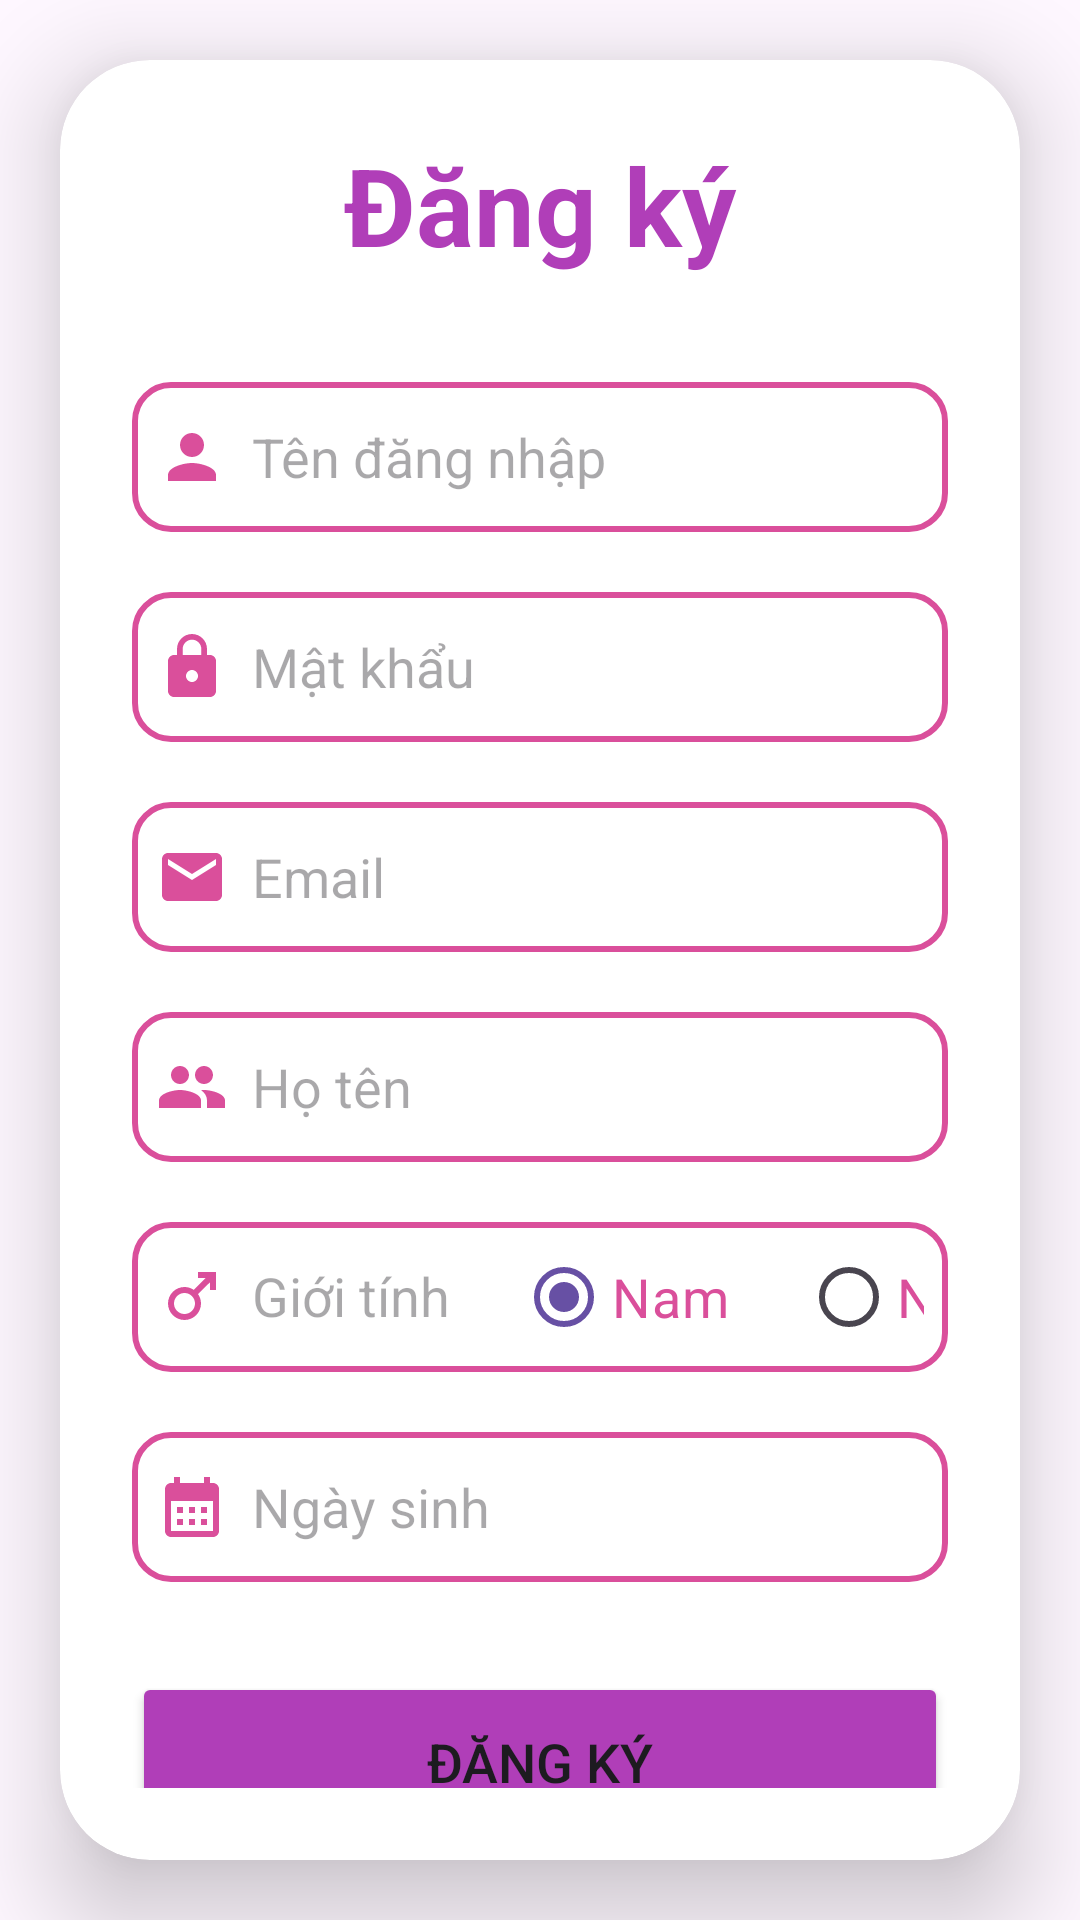

Produce the Android XML layout that renders to this screen, including the resource entries it uses.
<!-- AndroidManifest.xml: application theme Theme.Careyourlove -->
<!-- res/layout/activity_register.xml -->
<?xml version="1.0" encoding="utf-8"?>
<LinearLayout
    xmlns:android="http://schemas.android.com/apk/res/android"
    xmlns:app="http://schemas.android.com/apk/res-auto"
    xmlns:tools="http://schemas.android.com/tools"
    android:layout_width="match_parent"
    android:layout_height="match_parent"
    android:gravity="center"
    android:background="@drawable/background"
    >

    <androidx.cardview.widget.CardView
        android:layout_width="match_parent"
        android:layout_height="wrap_content"
        android:layout_margin="20dp"
        app:cardCornerRadius="30dp"
        app:cardElevation="20dp">
        <LinearLayout
            android:layout_width="match_parent"
            android:layout_height="wrap_content"
            android:orientation="vertical"
            android:layout_gravity="center_horizontal"
            android:padding="24dp">
            <TextView
                android:layout_width="match_parent"
                android:layout_height="wrap_content"
                android:text="Đăng ký"
                android:textSize="36sp"
                android:textColor="@color/main_color"
                android:textAlignment="center"
                android:textStyle="bold"/>

            <EditText
                android:id="@+id/input_username"
                android:layout_width="match_parent"
                android:layout_height="50dp"
                android:background="@drawable/input_border"
                android:layout_marginTop="35dp"
                android:padding="8dp"
                android:drawableLeft="@drawable/icon_person"
                android:drawablePadding="8dp"
                android:hint="Tên đăng nhập"/>

            <EditText
                android:id="@+id/input_password"
                android:layout_width="match_parent"
                android:layout_height="50dp"
                android:background="@drawable/input_border"
                android:layout_marginTop="20dp"
                android:padding="8dp"
                android:drawableLeft="@drawable/icon_lock"
                android:drawablePadding="8dp"
                android:hint="Mật khẩu"/>

            <EditText
                android:id="@+id/input_email"
                android:layout_width="match_parent"
                android:layout_height="50dp"
                android:background="@drawable/input_border"
                android:layout_marginTop="20dp"
                android:padding="8dp"
                android:drawableLeft="@drawable/icon_email"
                android:drawablePadding="8dp"
                android:hint="Email"/>

            <EditText
                android:id="@+id/input_name"
                android:layout_width="match_parent"
                android:layout_height="50dp"
                android:background="@drawable/input_border"
                android:layout_marginTop="20dp"
                android:padding="8dp"
                android:drawableLeft="@drawable/icon_name"
                android:drawablePadding="8dp"
                android:hint="Họ tên"/>

            <LinearLayout
                android:layout_width="match_parent"
                android:layout_height="50dp"
                android:layout_marginTop="20dp"
                android:padding="8dp"
                android:background="@drawable/input_border"
                android:gravity="center">
                <TextView
                    android:layout_width="110dp"
                    android:layout_height="25dp"
                    android:hint="Giới tính"
                    android:textSize="18sp"
                    android:textColor="@color/input_border"
                    android:drawableLeft="@drawable/icon_gender"
                    android:drawablePadding="8dp"/>
                <RadioGroup
                    android:layout_width="match_parent"
                    android:layout_height="wrap_content"
                    android:orientation="horizontal">
                    <RadioButton
                        android:id="@+id/radio_btn_male"
                        android:layout_width="75dp"
                        android:layout_height="25dp"
                        android:text="Nam"
                        android:layout_marginLeft="10dp"
                        android:textColor="@color/input_border"
                        android:textSize="18sp"
                        android:checked="true"/>
                    <RadioButton
                        android:id="@+id/radio_btn_female"
                        android:layout_width="75dp"
                        android:layout_height="25dp"
                        android:text="Nữ"
                        android:layout_marginLeft="20dp"
                        android:textColor="@color/input_border"
                        android:textSize="18sp"/>
                </RadioGroup>
            </LinearLayout>

            <EditText
                android:id="@+id/input_birthday"
                android:layout_width="match_parent"
                android:layout_height="50dp"
                android:background="@drawable/input_border"
                android:layout_marginTop="20dp"
                android:padding="8dp"
                android:drawableLeft="@drawable/icon_calender"
                android:drawablePadding="8dp"
                android:hint="Ngày sinh"/>

            <Button
                android:id="@+id/btn_register"
                android:layout_width="match_parent"
                android:layout_height="60dp"
                android:text="Đăng ký"
                android:textSize="18dp"
                android:layout_marginTop="30dp"
                android:backgroundTint="@color/main_color"
                app:cornerRadius="20dp"/>

            <LinearLayout
                android:layout_width="match_parent"
                android:layout_height="wrap_content">
                <TextView
                    android:layout_width="wrap_content"
                    android:layout_height="wrap_content"
                    android:text="Bạn đã có tài khoản?"
                    android:layout_gravity="center"
                    android:padding="8dp"
                    android:layout_marginTop="10dp"
                    android:textSize="18dp"
                    android:textColor="@color/black"/>

                <TextView
                    android:id="@+id/link_login"
                    android:layout_width="wrap_content"
                    android:layout_height="wrap_content"
                    android:text="Đăng nhập"
                    android:layout_gravity="center"
                    android:padding="8dp"
                    android:layout_marginTop="10dp"
                    android:textSize="18dp"
                    android:textColor="@color/lavender"
                    android:textStyle="bold"
                    android:textAppearance="?textAppearanceBodyMedium"
                    style="text-decoration:underline;"/>

            </LinearLayout>

        </LinearLayout>

    </androidx.cardview.widget.CardView>

</LinearLayout>
<!-- resources referenced by this layout -->
<resources>
  <color name="black">#FF000000</color>
  <color name="input_border">#DA4F9B</color>
  <color name="lavender">#8692f7</color>
  <color name="main_color">#B03EB8</color>
  <!-- drawable icon_calender (drawable) -->
  <vector android:height="24dp" android:tint="#DA4F9B"
      android:viewportHeight="24" android:viewportWidth="24"
      android:width="24dp" xmlns:android="http://schemas.android.com/apk/res/android">
      <path android:fillColor="@android:color/white" android:pathData="M19,4h-1V2h-2v2H8V2H6v2H5C3.89,4 3.01,4.9 3.01,6L3,20c0,1.1 0.89,2 2,2h14c1.1,0 2,-0.9 2,-2V6C21,4.9 20.1,4 19,4zM19,20H5V10h14V20zM9,14H7v-2h2V14zM13,14h-2v-2h2V14zM17,14h-2v-2h2V14zM9,18H7v-2h2V18zM13,18h-2v-2h2V18zM17,18h-2v-2h2V18z"/>
  </vector>
  <!-- drawable icon_email (drawable) -->
  <vector android:height="24dp" android:tint="#DA4F9B"
      android:viewportHeight="24" android:viewportWidth="24"
      android:width="24dp" xmlns:android="http://schemas.android.com/apk/res/android">
      <path android:fillColor="@android:color/white" android:pathData="M20,4L4,4c-1.1,0 -1.99,0.9 -1.99,2L2,18c0,1.1 0.9,2 2,2h16c1.1,0 2,-0.9 2,-2L22,6c0,-1.1 -0.9,-2 -2,-2zM20,8l-8,5 -8,-5L4,6l8,5 8,-5v2z"/>
  </vector>
  <!-- drawable icon_gender (drawable) -->
  <vector android:height="24dp" android:tint="#DA4F9B"
      android:viewportHeight="24" android:viewportWidth="24"
      android:width="24dp" xmlns:android="http://schemas.android.com/apk/res/android">
      <path android:fillColor="@android:color/white" android:pathData="M9.5,11c1.93,0 3.5,1.57 3.5,3.5S11.43,18 9.5,18S6,16.43 6,14.5S7.57,11 9.5,11zM9.5,9C6.46,9 4,11.46 4,14.5S6.46,20 9.5,20s5.5,-2.46 5.5,-5.5c0,-1.16 -0.36,-2.23 -0.97,-3.12L18,7.42V10h2V4h-6v2h2.58l-3.97,3.97C11.73,9.36 10.66,9 9.5,9z"/>
  </vector>
  <!-- drawable icon_lock (drawable) -->
  <vector android:height="24dp" android:tint="#DA4F9B"
      android:viewportHeight="24" android:viewportWidth="24"
      android:width="24dp" xmlns:android="http://schemas.android.com/apk/res/android">
      <path android:fillColor="@android:color/white" android:pathData="M18,8h-1L17,6c0,-2.76 -2.24,-5 -5,-5S7,3.24 7,6v2L6,8c-1.1,0 -2,0.9 -2,2v10c0,1.1 0.9,2 2,2h12c1.1,0 2,-0.9 2,-2L20,10c0,-1.1 -0.9,-2 -2,-2zM12,17c-1.1,0 -2,-0.9 -2,-2s0.9,-2 2,-2 2,0.9 2,2 -0.9,2 -2,2zM15.1,8L8.9,8L8.9,6c0,-1.71 1.39,-3.1 3.1,-3.1 1.71,0 3.1,1.39 3.1,3.1v2z"/>
  </vector>
  <!-- drawable icon_name (drawable) -->
  <vector android:height="24dp" android:tint="#DA4F9B"
      android:viewportHeight="24" android:viewportWidth="24"
      android:width="24dp" xmlns:android="http://schemas.android.com/apk/res/android">
      <path android:fillColor="@android:color/white" android:pathData="M16,11c1.66,0 2.99,-1.34 2.99,-3S17.66,5 16,5c-1.66,0 -3,1.34 -3,3s1.34,3 3,3zM8,11c1.66,0 2.99,-1.34 2.99,-3S9.66,5 8,5C6.34,5 5,6.34 5,8s1.34,3 3,3zM8,13c-2.33,0 -7,1.17 -7,3.5L1,19h14v-2.5c0,-2.33 -4.67,-3.5 -7,-3.5zM16,13c-0.29,0 -0.62,0.02 -0.97,0.05 1.16,0.84 1.97,1.97 1.97,3.45L17,19h6v-2.5c0,-2.33 -4.67,-3.5 -7,-3.5z"/>
  </vector>
  <!-- drawable icon_person (drawable) -->
  <vector android:height="24dp" android:tint="#DA4F9B"
      android:viewportHeight="24" android:viewportWidth="24"
      android:width="24dp" xmlns:android="http://schemas.android.com/apk/res/android">
      <path android:fillColor="@android:color/white" android:pathData="M12,12c2.21,0 4,-1.79 4,-4s-1.79,-4 -4,-4 -4,1.79 -4,4 1.79,4 4,4zM12,14c-2.67,0 -8,1.34 -8,4v2h16v-2c0,-2.66 -5.33,-4 -8,-4z"/>
  </vector>
  <!-- drawable input_border (drawable) -->
  <?xml version="1.0" encoding="utf-8"?>
  <shape xmlns:android="http://schemas.android.com/apk/res/android">
      <stroke
          android:width="2dp"
          android:color="@color/input_border"/>
  
      <corners
          android:radius="12dp"/>
  </shape>
  <style name="Theme.Careyourlove" parent="Base.Theme.Careyourlove" />
  <style name="Base.Theme.Careyourlove" parent="Theme.Material3.DayNight.NoActionBar">
          
          
      </style>
</resources>
